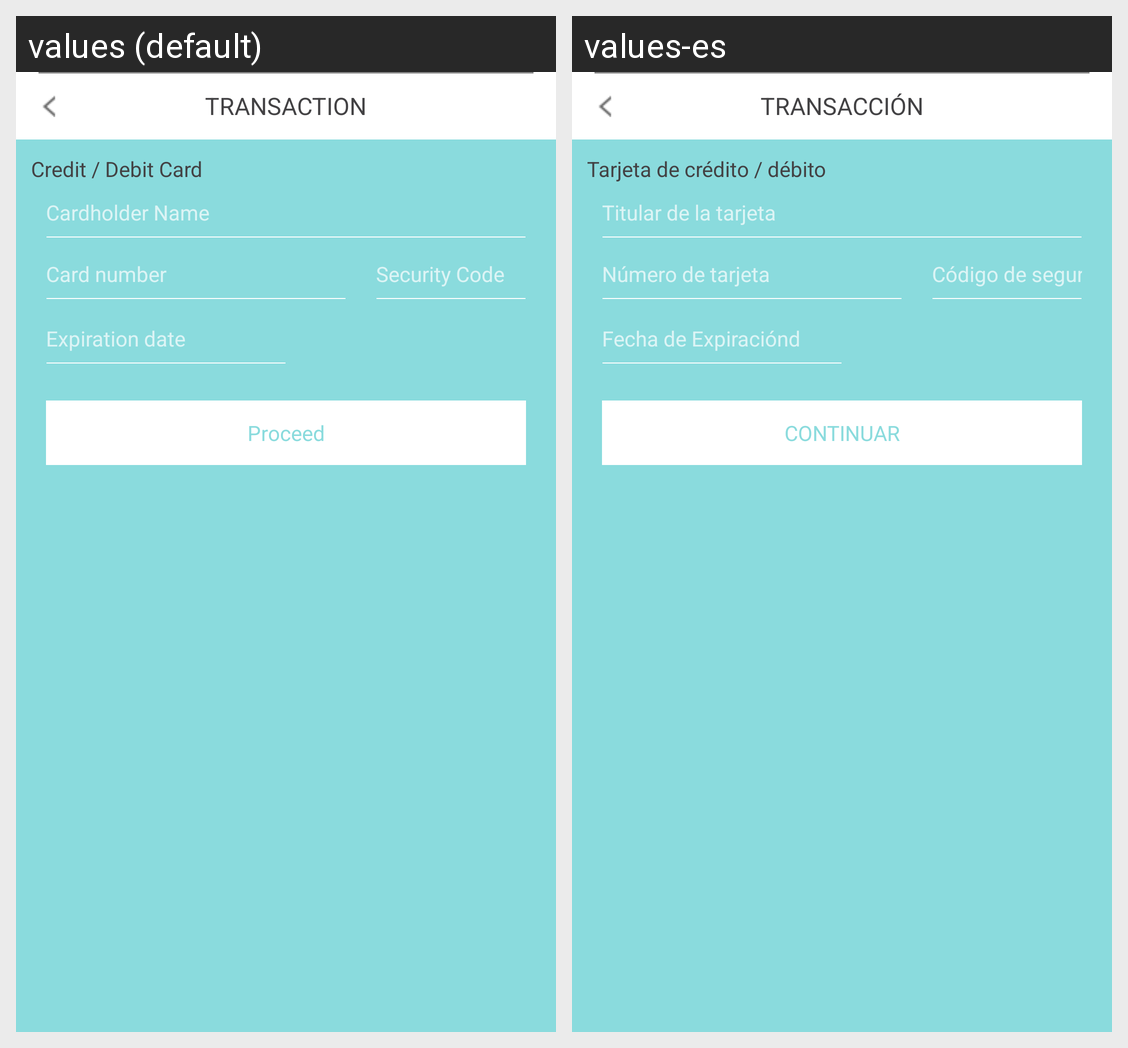

Strings drawn on this Android screen and how each of the app's shown locales translates them:
Android screen res/layout/activity_payment.xml rendered under 2 locales, left to right: values (default), values-es. Device: Nexus 5 (rendered at 1080×1920; each locale shown at half size, 540×960, under a caption strip naming it); theme AppTheme.
Strings drawn on this screen, with the default value and each locale's value (text and hints the layout hard-codes, and strings that could not be matched under every locale, appear in the picture but are not listed):

transaction
  values: TRANSACTION
  values-es: TRANSACCIÓN

ceditard
  values: Credit / Debit Card
  values-es: Tarjeta de crédito / débito

cardholdername
  values: Cardholder Name
  values-es: Titular de la tarjeta

edt_cardnumber
  values: Card number
  values-es: Número de tarjeta

securitycode
  values: Security Code
  values-es: Código de seguridad

exp_date
  values: Expiration date
  values-es: Fecha de Expiraciónd

procced
  values: Proceed
  values-es: CONTINUAR
